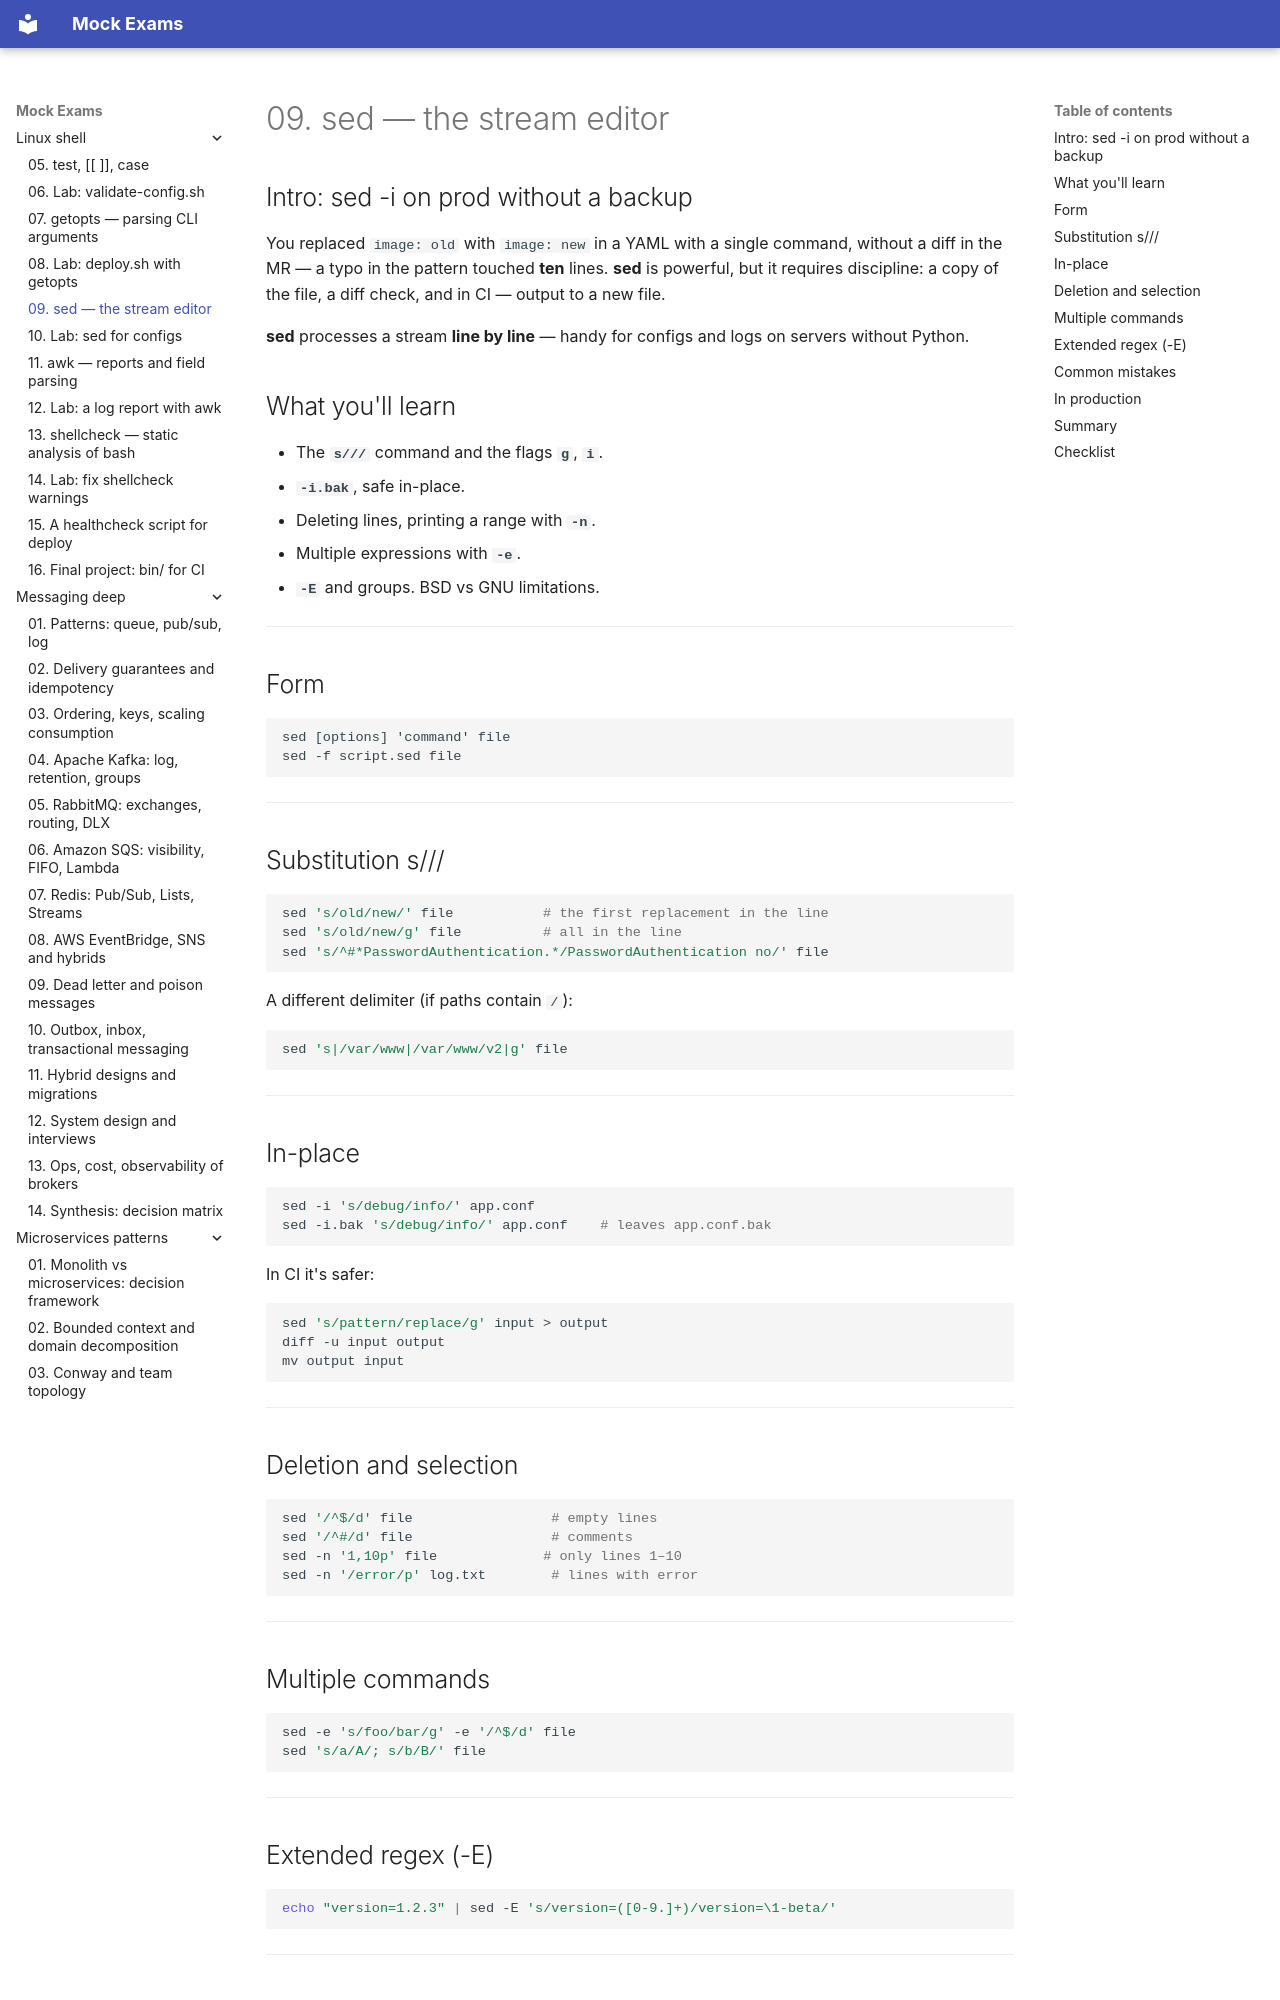

repository: FedorArbuzov/mock-exams · page: linux-shell/09-sed/index.html · generator: mkdocs

# 09. sed — the stream editor

## Intro: sed -i on prod without a backup

You replaced `image: old` with `image: new` in a YAML with a single command, without a diff in the MR — a typo in the pattern touched **ten** lines. **sed** is powerful, but it requires discipline: a copy of the file, a diff check, and in CI — output to a new file.

**sed** processes a stream **line by line** — handy for configs and logs on servers without Python.

## What you'll learn

- The **`s///`** command and the flags **`g`**, **`i`**.
- **`-i.bak`**, safe in-place.
- Deleting lines, printing a range with **`-n`**.
- Multiple expressions with **`-e`**.
- **`-E`** and groups. BSD vs GNU limitations.

---

## Form

```text
sed [options] 'command' file
sed -f script.sed file
```

---

## Substitution s///

```bash
sed 's/old/new/' file           # the first replacement in the line
sed 's/old/new/g' file          # all in the line
sed 's/^#*PasswordAuthentication.*/PasswordAuthentication no/' file
```

A different delimiter (if paths contain `/`):

```bash
sed 's|/var/www|/var/www/v2|g' file
```

---

## In-place

```bash
sed -i 's/debug/info/' app.conf
sed -i.bak 's/debug/info/' app.conf    # leaves app.conf.bak
```

In CI it's safer:

```bash
sed 's/pattern/replace/g' input > output
diff -u input output
mv output input
```

---

## Deletion and selection

```bash
sed '/^$/d' file                 # empty lines
sed '/^#/d' file                 # comments
sed -n '1,10p' file             # only lines 1–10
sed -n '/error/p' log.txt        # lines with error
```

---

## Multiple commands

```bash
sed -e 's/foo/bar/g' -e '/^$/d' file
sed 's/a/A/; s/b/B/' file
```

---
